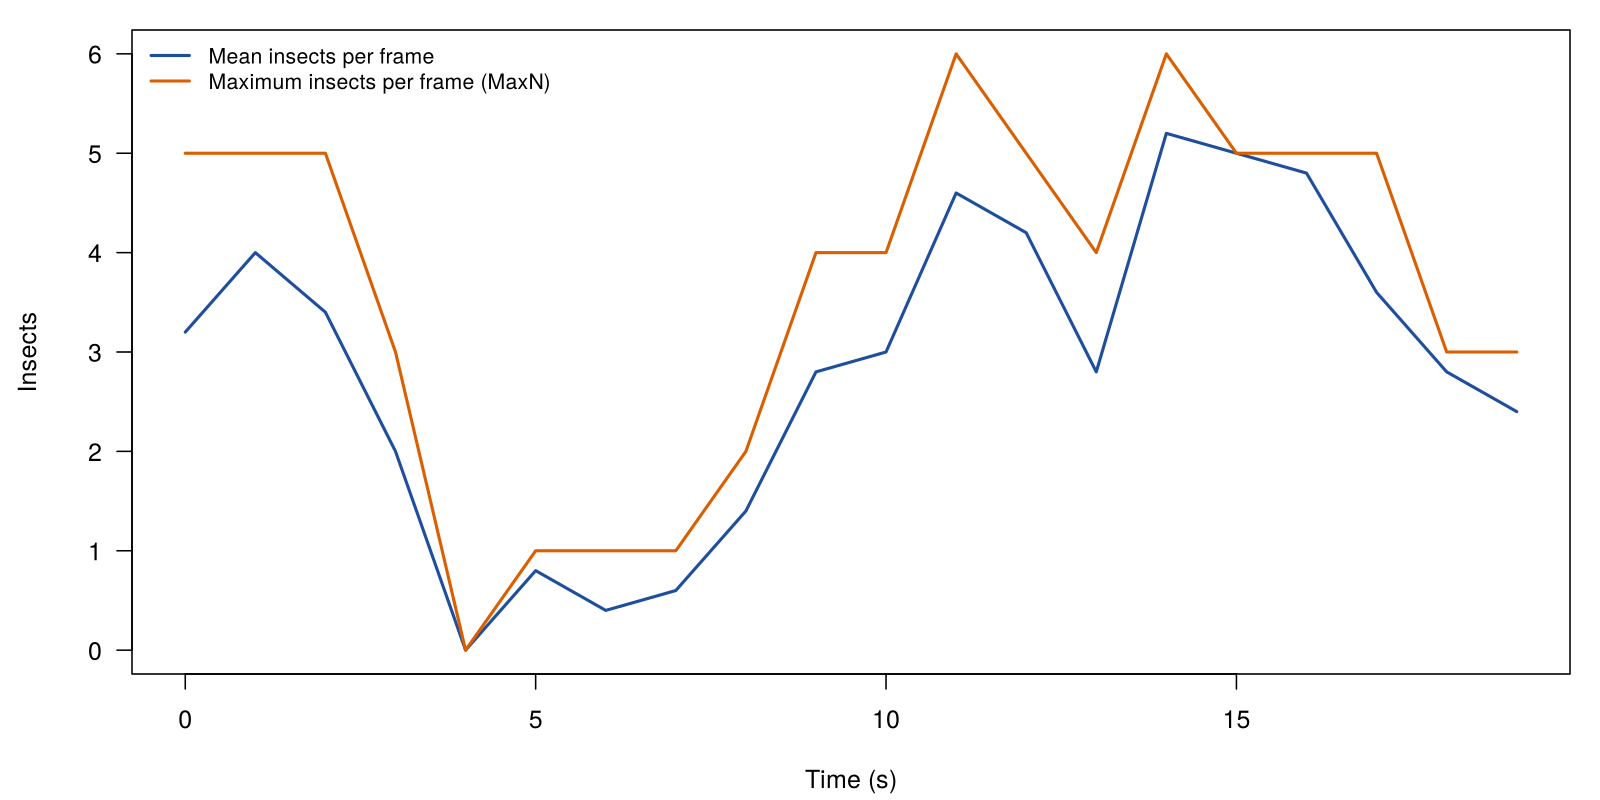

Values plotted in this chart, from the file beside it:
bin_start, n_frames, mean_count, max_count, n_tracks, n_new_tracks
0, 5, 3.2, 5, 5, 5
1, 5, 4, 5, 6, 1
2, 5, 3.4, 5, 6, 2
3, 5, 2, 3, 4, 1
4, 5, 0, 0, 0, 0
5, 5, 0.8, 1, 1, 1
6, 5, 0.4, 1, 1, 0
7, 5, 0.6, 1, 1, 1
8, 5, 1.4, 2, 2, 1
9, 5, 2.8, 4, 5, 4
10, 5, 3, 4, 4, 0
11, 5, 4.6, 6, 6, 3
12, 5, 4.2, 5, 5, 0
13, 5, 2.8, 4, 5, 1
14, 5, 5.2, 6, 6, 1
15, 5, 5, 5, 5, 0
16, 5, 4.8, 5, 5, 0
17, 5, 3.6, 5, 5, 0
18, 5, 2.8, 3, 3, 0
19, 5, 2.4, 3, 3, 0
